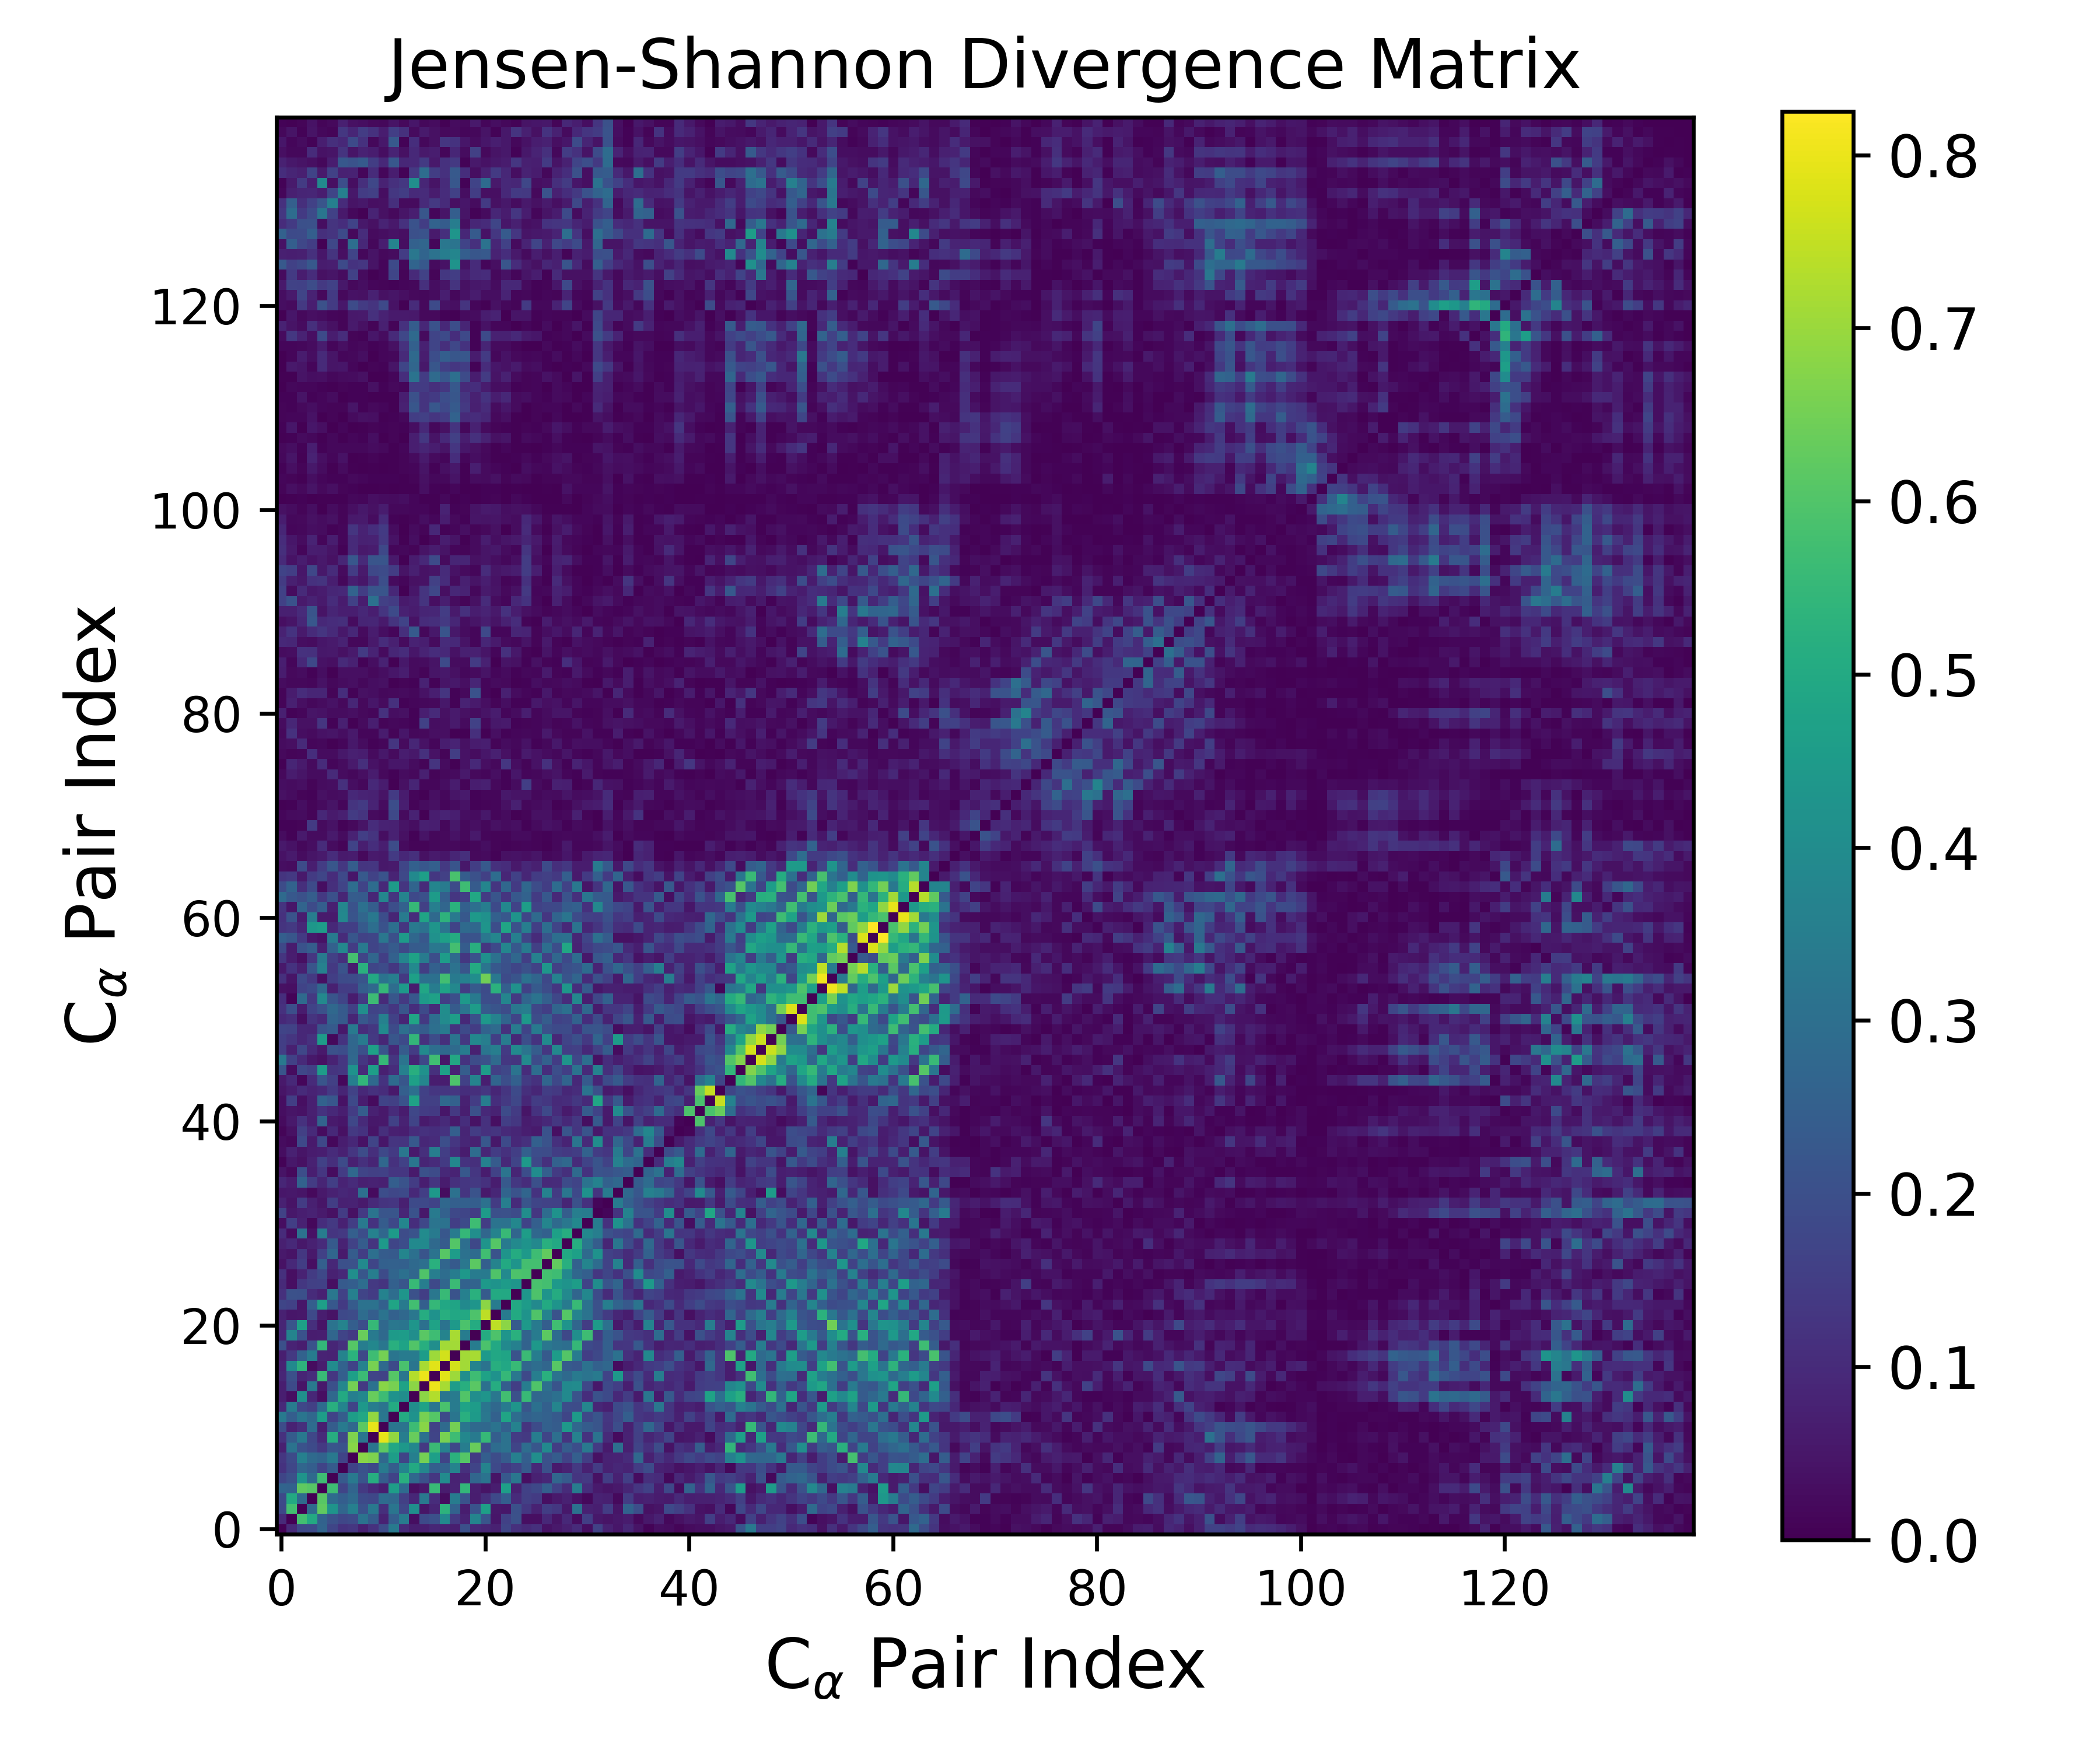

The data file committed next to this chart (first rows):
0.000000000000000000e+00, 9.670946084882617311e-02, 1.785492091874386900e-01, 1.860177859632964892e-01, 2.674736851447396813e-01, 1.732348877256170427e-01, 1.197088584502108699e-01, 1.307343097228184092e-01, 7.356932577004782203e-02, 1.192030056796627435e-01, 1.924064877454792766e-01, 3.358876735861928697e-01, 9.982754122034426247e-02, 7.079724164511751183e-02, 6.787703949542230053e-02, 8.848583592190756297e-02, 7.847438182411856089e-02, 6.804388545394378374e-02, 1.999671507089629263e-01, 9.367702065925025134e-02, 8.465946752933262154e-02, 7.536541208973542016e-02, 1.727919270133695673e-01, 1.153440235324786761e-01
9.670946084882617311e-02, 0.000000000000000000e+00, 5.739981101881852510e-01, 5.023984519186792674e-01, 2.606226854555839245e-01, 2.059791488994632824e-01, 1.762913157222798233e-01, 1.874404033812091530e-01, 3.131137728219768879e-01, 2.392514905097296030e-01, 7.806560228520587064e-02, 2.468353433002461184e-01, 3.416982188910386853e-01, 3.122087047274626700e-02, 1.856484993444770804e-01, 2.009020904038246735e-01, 3.927184189093204103e-01, 1.370639866459247014e-01, 8.236548498877135915e-02, 3.737818664695015114e-01, 2.177812276541734593e-01, 5.128712947040048320e-02, 1.608677777629291816e-01, 2.037681032633240630e-01
1.785492091874386900e-01, 5.739981101881852510e-01, 0.000000000000000000e+00, 2.866322737658481001e-01, 6.246291376329226042e-01, 4.284427018427020561e-01, 2.726948018516229255e-01, 3.595430202649171902e-01, 2.092286935840777795e-01, 3.318667311670202014e-01, 1.117055302826014951e-01, 3.201468297277578756e-01, 1.746483147869280772e-01, 4.110962861730148021e-01, 4.780422548665319571e-02, 8.473229656292190215e-02, 5.341176011723858252e-01, 2.582495663635692718e-01, 6.530787656012035369e-02, 2.092192174758880363e-01, 4.688690130938173994e-01, 5.177941148173676594e-02, 5.062608591345919146e-02, 2.012545501446986740e-01
1.860177859632964892e-01, 5.023984519186792674e-01, 2.866322737658481001e-01, 0.000000000000000000e+00, 6.111092768036668899e-01, 2.847132185240209834e-01, 2.473506168199120225e-01, 2.858655240367312667e-01, 1.861673978608693880e-01, 1.744032523533581847e-01, 2.927233627579506337e-01, 2.799445367807656404e-01, 1.566003480614042709e-01, 9.033142190373247282e-02, 3.341155194702967179e-01, 1.054911098899225935e-01, 2.626746405999151948e-02, 3.455151386619791931e-01, 2.081034254791579441e-01, 6.633027501364181788e-02, 1.105456430559288161e-01, 1.816298482531751302e-01, 2.458853251286143016e-01, 1.026250005360502399e-01
2.674736851447396813e-01, 2.606226854555839245e-01, 6.246291376329226042e-01, 6.111092768036668899e-01, 0.000000000000000000e+00, 5.682398002640518531e-01, 1.677841042808980998e-01, 2.665259619562042048e-01, 1.381558698552324826e-01, 9.777184695054753905e-02, 6.795612809555598433e-02, 4.580970313771374203e-01, 2.878643023252042688e-01, 3.517238038035076786e-02, 5.547628755651856647e-02, 5.598085542077892995e-01, 6.408066841890575072e-02, 8.153029774762902970e-02, 5.458038335691782761e-01, 6.848146700662378905e-02, 4.394538956205176761e-02, 6.482337944303458166e-02, 4.669367474543151264e-01, 7.615960778491998040e-02
1.732348877256170427e-01, 2.059791488994632824e-01, 4.284427018427020561e-01, 2.847132185240209834e-01, 5.682398002640518531e-01, 0.000000000000000000e+00, 2.340765959257708195e-01, 3.346627453716967682e-01, 2.166560309808854556e-01, 5.155165987174258335e-01, 2.423127040381532482e-01, 1.648827989014680639e-01, 5.197561394220682196e-01, 2.804120964491835788e-01, 2.004747825873963718e-01, 1.291190665033886409e-01, 3.970644263931166762e-01, 7.743100938615657403e-02, 8.848091125158062675e-02, 2.735237091485875349e-01, 3.127118301018269042e-01, 4.486823061497209608e-02, 2.264959139688608181e-01, 3.259947017592823015e-01
1.197088584502108699e-01, 1.762913157222798233e-01, 2.726948018516229255e-01, 2.473506168199120225e-01, 1.677841042808980998e-01, 2.340765959257708195e-01, 0.000000000000000000e+00, 1.668295009186051003e-01, 2.070275263783211694e-01, 1.796959265010316664e-01, 3.354839614803858949e-01, 2.444110018602383139e-01, 3.718390044380634474e-01, 5.018576535192027510e-01, 3.778253280195601471e-01, 2.486681692861927306e-01, 2.583856322110699155e-01, 3.690181814799771143e-01, 1.136273909539747135e-01, 1.687952031680003129e-01, 3.699896206538134669e-01, 1.828434204625409010e-01, 1.399516111582921607e-01, 1.636940989690152948e-01
1.307343097228184092e-01, 1.874404033812091530e-01, 3.595430202649171902e-01, 2.858655240367312667e-01, 2.665259619562042048e-01, 3.346627453716967682e-01, 1.668295009186051003e-01, 0.000000000000000000e+00, 6.779764804548278345e-01, 6.642157592336467298e-01, 2.791232644453893186e-01, 4.598832780113756291e-01, 1.695859491281343223e-01, 3.561726804212205777e-01, 6.530766340249740676e-01, 4.647319875405454548e-01, 1.644037060950529483e-01, 5.280440278075537730e-01, 6.077946107608862558e-01, 1.412726019889847251e-01, 2.456553020816172606e-01, 1.916743889305465021e-01, 2.365580065585026204e-01, 3.582527848224565936e-01
7.356932577004782203e-02, 3.131137728219768879e-01, 2.092286935840777795e-01, 1.861673978608693880e-01, 1.381558698552324826e-01, 2.166560309808854556e-01, 2.070275263783211694e-01, 6.779764804548278345e-01, 0.000000000000000000e+00, 3.220822083255967527e-01, 6.166058820616550085e-01, 4.940489323165558333e-01, 4.405315276962718518e-01, 3.835155644717141987e-01, 1.379307641576721366e-01, 5.623889366796283040e-01, 3.630382304191546727e-01, 1.779830495758377984e-01, 3.498772240018965252e-01, 6.367381396550879646e-01, 1.974727906703484803e-01, 2.924386181135554819e-01, 3.104957234932111398e-01, 1.701081233011149663e-01
1.192030056796627435e-01, 2.392514905097296030e-01, 3.318667311670202014e-01, 1.744032523533581847e-01, 9.777184695054753905e-02, 5.155165987174258335e-01, 1.796959265010316664e-01, 6.642157592336467298e-01, 3.220822083255967527e-01, 0.000000000000000000e+00, 7.941205759855674007e-01, 6.922945849194241941e-01, 3.505039176608810703e-01, 6.349558146409741699e-01, 3.066071145775765561e-01, 1.676801272032295842e-01, 6.552254100356728062e-01, 5.694084957218452647e-01, 3.805289718964496304e-01, 3.384187558406452356e-01, 5.529875066449546628e-01, 2.451989107561503012e-01, 3.095960060396513169e-01, 1.464665588479117930e-01
1.924064877454792766e-01, 7.806560228520587064e-02, 1.117055302826014951e-01, 2.927233627579506337e-01, 6.795612809555598433e-02, 2.423127040381532482e-01, 3.354839614803858949e-01, 2.791232644453893186e-01, 6.166058820616550085e-01, 7.941205759855674007e-01, 0.000000000000000000e+00, 3.244116774519505975e-01, 3.166211543739494427e-01, 5.657175145911274017e-01, 6.792427385750339219e-01, 1.620833325079169829e-01, 2.836937539280953158e-01, 6.524154249329722211e-01, 3.229119027657467167e-01, 2.819916025350959199e-01, 2.777832503622426064e-01, 3.151365712932980845e-01, 2.534589965386823129e-01, 3.661654083530266335e-01
3.358876735861928697e-01, 2.468353433002461184e-01, 3.201468297277578756e-01, 2.799445367807656404e-01, 4.580970313771374203e-01, 1.648827989014680639e-01, 2.444110018602383139e-01, 4.598832780113756291e-01, 4.940489323165558333e-01, 6.922945849194241941e-01, 3.244116774519505975e-01, 0.000000000000000000e+00, 5.055308160758322789e-01, 4.203712861000050705e-01, 6.560420364903062351e-01, 6.072066160970273074e-01, 1.866717252595431198e-01, 3.191705148631857059e-01, 5.191458515179264710e-01, 4.481482698916060547e-01, 3.272251286693846350e-01, 2.554376808280422462e-01, 4.829717292046332711e-01, 2.948070300826453605e-01
9.982754122034426247e-02, 3.416982188910386853e-01, 1.746483147869280772e-01, 1.566003480614042709e-01, 2.878643023252042688e-01, 5.197561394220682196e-01, 3.718390044380634474e-01, 1.695859491281343223e-01, 4.405315276962718518e-01, 3.505039176608810703e-01, 3.166211543739494427e-01, 5.055308160758322789e-01, 0.000000000000000000e+00, 4.047370050918800422e-01, 4.768953207931980187e-01, 3.232861904673802744e-01, 5.891674802141466660e-01, 3.427271556614515657e-01, 4.800174799550137039e-01, 4.552288568330131180e-01, 3.216899872955080175e-01, 2.796557485057056258e-01, 3.372912537523001242e-01, 4.311354578161158968e-01
7.079724164511751183e-02, 3.122087047274626700e-02, 4.110962861730148021e-01, 9.033142190373247282e-02, 3.517238038035076786e-02, 2.804120964491835788e-01, 5.018576535192027510e-01, 3.561726804212205777e-01, 3.835155644717141987e-01, 6.349558146409741699e-01, 5.657175145911274017e-01, 4.203712861000050705e-01, 4.047370050918800422e-01, 0.000000000000000000e+00, 6.812280652140455528e-01, 7.307927096188128191e-01, 3.199753797320319393e-01, 3.444669084969193551e-01, 6.008243669817843191e-01, 4.075577864345040213e-01, 4.310347354751862259e-01, 3.265267796824546376e-01, 5.750529046113909137e-01, 2.052465192726544152e-01
6.787703949542230053e-02, 1.856484993444770804e-01, 4.780422548665319571e-02, 3.341155194702967179e-01, 5.547628755651856647e-02, 2.004747825873963718e-01, 3.778253280195601471e-01, 6.530766340249740676e-01, 1.379307641576721366e-01, 3.066071145775765561e-01, 6.792427385750339219e-01, 6.560420364903062351e-01, 4.768953207931980187e-01, 6.812280652140455528e-01, 0.000000000000000000e+00, 8.004973764939852243e-01, 7.179523494907001924e-01, 4.564651840896951640e-01, 5.177272389792736407e-01, 6.136562511272176668e-01, 3.048218307877042510e-01, 5.120511839943703292e-01, 2.474929274347194841e-01, 1.535482305992266205e-01
8.848583592190756297e-02, 2.009020904038246735e-01, 8.473229656292190215e-02, 1.054911098899225935e-01, 5.598085542077892995e-01, 1.291190665033886409e-01, 2.486681692861927306e-01, 4.647319875405454548e-01, 5.623889366796283040e-01, 1.676801272032295842e-01, 1.620833325079169829e-01, 6.072066160970273074e-01, 3.232861904673802744e-01, 7.307927096188128191e-01, 8.004973764939852243e-01, 0.000000000000000000e+00, 7.889689089684396306e-01, 7.046536437898170968e-01, 4.078257202426399108e-01, 5.704260020376314966e-01, 4.741859312505067869e-01, 4.204583502216958091e-01, 5.507906331326531957e-01, 3.257113985625190722e-01
7.847438182411856089e-02, 3.927184189093204103e-01, 5.341176011723858252e-01, 2.626746405999151948e-02, 6.408066841890575072e-02, 3.970644263931166762e-01, 2.583856322110699155e-01, 1.644037060950529483e-01, 3.630382304191546727e-01, 6.552254100356728062e-01, 2.836937539280953158e-01, 1.866717252595431198e-01, 5.891674802141466660e-01, 3.199753797320319393e-01, 7.179523494907001924e-01, 7.889689089684396306e-01, 0.000000000000000000e+00, 7.677569007971630777e-01, 7.101105949250245963e-01, 3.681990571174196814e-01, 3.132365428201734359e-01, 5.178671772437413168e-01, 4.961786233917875877e-01, 5.572502124945293289e-01
6.804388545394378374e-02, 1.370639866459247014e-01, 2.582495663635692718e-01, 3.455151386619791931e-01, 8.153029774762902970e-02, 7.743100938615657403e-02, 3.690181814799771143e-01, 5.280440278075537730e-01, 1.779830495758377984e-01, 5.694084957218452647e-01, 6.524154249329722211e-01, 3.191705148631857059e-01, 3.427271556614515657e-01, 3.444669084969193551e-01, 4.564651840896951640e-01, 7.046536437898170968e-01, 7.677569007971630777e-01, 0.000000000000000000e+00, 7.101585458510119020e-01, 7.166034040143968165e-01, 4.467947575001910421e-01, 4.961456050883593649e-01, 4.828441657325976410e-01, 2.112518328186277772e-01
1.999671507089629263e-01, 8.236548498877135915e-02, 6.530787656012035369e-02, 2.081034254791579441e-01, 5.458038335691782761e-01, 8.848091125158062675e-02, 1.136273909539747135e-01, 6.077946107608862558e-01, 3.498772240018965252e-01, 3.805289718964496304e-01, 3.229119027657467167e-01, 5.191458515179264710e-01, 4.800174799550137039e-01, 6.008243669817843191e-01, 5.177272389792736407e-01, 4.078257202426399108e-01, 7.101105949250245963e-01, 7.101585458510119020e-01, 0.000000000000000000e+00, 3.478222190240097822e-01, 5.923290630384585587e-01, 4.971513727399083371e-01, 3.931003309185860939e-01, 3.588715573256000546e-01
9.367702065925025134e-02, 3.737818664695015114e-01, 2.092192174758880363e-01, 6.633027501364181788e-02, 6.848146700662378905e-02, 2.735237091485875349e-01, 1.687952031680003129e-01, 1.412726019889847251e-01, 6.367381396550879646e-01, 3.384187558406452356e-01, 2.819916025350959199e-01, 4.481482698916060547e-01, 4.552288568330131180e-01, 4.075577864345040213e-01, 6.136562511272176668e-01, 5.704260020376314966e-01, 3.681990571174196814e-01, 7.166034040143968165e-01, 3.478222190240097822e-01, 0.000000000000000000e+00, 5.080849634966344563e-01, 5.953687820258842800e-01, 4.287144243941423682e-01, 5.251550984019138779e-01
8.465946752933262154e-02, 2.177812276541734593e-01, 4.688690130938173994e-01, 1.105456430559288161e-01, 4.394538956205176761e-02, 3.127118301018269042e-01, 3.699896206538134669e-01, 2.456553020816172606e-01, 1.974727906703484803e-01, 5.529875066449546628e-01, 2.777832503622426064e-01, 3.272251286693846350e-01, 3.216899872955080175e-01, 4.310347354751862259e-01, 3.048218307877042510e-01, 4.741859312505067869e-01, 3.132365428201734359e-01, 4.467947575001910421e-01, 5.923290630384585587e-01, 5.080849634966344563e-01, 0.000000000000000000e+00, 7.431888195496200167e-01, 6.817294697831540740e-01, 2.367911769725179749e-01
7.536541208973542016e-02, 5.128712947040048320e-02, 5.177941148173676594e-02, 1.816298482531751302e-01, 6.482337944303458166e-02, 4.486823061497209608e-02, 1.828434204625409010e-01, 1.916743889305465021e-01, 2.924386181135554819e-01, 2.451989107561503012e-01, 3.151365712932980845e-01, 2.554376808280422462e-01, 2.796557485057056258e-01, 3.265267796824546376e-01, 5.120511839943703292e-01, 4.204583502216958091e-01, 5.178671772437413168e-01, 4.961456050883593649e-01, 4.971513727399083371e-01, 5.953687820258842800e-01, 7.431888195496200167e-01, 0.000000000000000000e+00, 3.431168683220707227e-01, 5.027734149289120325e-01
1.727919270133695673e-01, 1.608677777629291816e-01, 5.062608591345919146e-02, 2.458853251286143016e-01, 4.669367474543151264e-01, 2.264959139688608181e-01, 1.399516111582921607e-01, 2.365580065585026204e-01, 3.104957234932111398e-01, 3.095960060396513169e-01, 2.534589965386823129e-01, 4.829717292046332711e-01, 3.372912537523001242e-01, 5.750529046113909137e-01, 2.474929274347194841e-01, 5.507906331326531957e-01, 4.961786233917875877e-01, 4.828441657325976410e-01, 3.931003309185860939e-01, 4.287144243941423682e-01, 6.817294697831540740e-01, 3.431168683220707227e-01, 0.000000000000000000e+00, 4.977368118075153336e-01
1.153440235324786761e-01, 2.037681032633240630e-01, 2.012545501446986740e-01, 1.026250005360502399e-01, 7.615960778491998040e-02, 3.259947017592823015e-01, 1.636940989690152948e-01, 3.582527848224565936e-01, 1.701081233011149663e-01, 1.464665588479117930e-01, 3.661654083530266335e-01, 2.948070300826453605e-01, 4.311354578161158968e-01, 2.052465192726544152e-01, 1.535482305992266205e-01, 3.257113985625190722e-01, 5.572502124945293289e-01, 2.112518328186277772e-01, 3.588715573256000546e-01, 5.251550984019138779e-01, 2.367911769725179749e-01, 5.027734149289120325e-01, 4.977368118075153336e-01, 0.000000000000000000e+00
9.840090987934245470e-02, 3.537250236619374211e-02, 1.349095549263387983e-01, 1.569807906179218893e-01, 1.602662169162890338e-01, 3.337078990277587281e-02, 2.328503218233115568e-01, 2.461998456873508712e-01, 2.936718300131958559e-01, 1.362317390063722544e-01, 1.251214667106157752e-01, 2.536957239222923932e-01, 2.177061277736103140e-01, 5.573486204068446304e-01, 3.509989796085511982e-01, 1.831164471185540432e-01, 2.720169125366291296e-01, 5.615249976644375307e-01, 2.585263657753703592e-01, 2.626640621647521878e-01, 4.462243706406319732e-01, 4.249582204138269703e-01, 4.529092741215841600e-01, 4.321369919780634339e-01
1.142049622984534357e-01, 3.403795438503813553e-02, 8.027651902132257322e-02, 1.438733525491092957e-01, 1.782695706627617505e-01, 7.415386383587191377e-02, 9.629674506145761981e-02, 4.071665651808270003e-01, 2.199172089935940433e-01, 3.494981707515453784e-01, 1.899562636190745557e-01, 2.676739203666583800e-01, 3.038813921606228208e-01, 2.714437768130163464e-01, 5.980228851584518113e-01, 3.518422555510301586e-01, 2.946522045266689038e-01, 3.453029741144684195e-01, 4.403795254549999205e-01, 3.435947294393873475e-01, 3.382334882314468327e-01, 5.984161181770912830e-01, 3.876767663831193755e-01, 5.939035730456593276e-01
4.043418421206503022e-02, 9.463882962810472865e-02, 1.483582094036887677e-01, 3.286680947986765633e-02, 2.496872879450011684e-01, 9.228857111483004805e-02, 2.003479676628764361e-01, 2.061866762313606383e-01, 3.920146151474002139e-01, 1.714007615238272719e-01, 2.516847060795773250e-01, 2.563874087263446344e-01, 2.519855272070373187e-01, 2.806632511595573143e-01, 2.998736584331830324e-01, 5.237179803478410056e-01, 2.719186713361983476e-01, 2.322288197782281238e-01, 3.275371150332671011e-01, 6.166759083427751920e-01, 2.469112431725378753e-01, 3.693799525429126707e-01, 5.012248562353339709e-01, 4.274122399207764822e-01
5.524577948384622877e-02, 4.347569852554543368e-02, 1.353282800444749745e-01, 5.775486781430540228e-02, 1.587836799835432022e-01, 2.729403379001860142e-01, 6.083615298058622778e-02, 2.414981444829141233e-01, 1.514200053110117683e-01, 3.006894183942464549e-01, 2.393251511253873531e-01, 2.336607655183985943e-01, 3.758437370579956194e-01, 3.059030058574606081e-01, 2.154846390908047027e-01, 3.149072994503460121e-01, 6.118358166716544311e-01, 4.565234111645918857e-01, 3.067145935279221303e-01, 2.889373561342225005e-01, 5.735399426830835035e-01, 2.120690315703287199e-01, 4.258049606646381324e-01, 5.070393980560250480e-01
7.384160842102896471e-02, 9.575793233032316165e-02, 5.434310856190067290e-02, 7.542649856553902687e-02, 1.025970730748266557e-01, 2.352021296437666054e-01, 8.006076135557887996e-02, 1.630786680837451041e-01, 2.404539942072795311e-01, 1.228074616824641058e-01, 4.460077550118040079e-01, 1.721793227347765409e-01, 1.966044234085327636e-01, 3.902840543955295449e-01, 3.922364779898696030e-01, 2.819611944803228631e-01, 2.369709319499887779e-01, 6.059452413582908648e-01, 2.977786164521586398e-01, 1.802378334965007989e-01, 4.272812865923710790e-01, 6.068491763819849893e-01, 3.374325463659925139e-01, 3.887767835952006812e-01
1.020392065848155089e-01, 2.586913725083740678e-02, 3.072472950377680978e-01, 3.994515906419856405e-02, 3.460653821297056121e-01, 1.265937674320811723e-01, 1.366847785145244853e-01, 2.494367384432288892e-01, 1.955909494771533030e-01, 3.617323980165846331e-01, 2.741010143148798761e-01, 4.504525017446884272e-01, 1.921308499115608748e-01, 2.103019217161292143e-01, 3.994783099338548027e-01, 3.403415565700873557e-01, 2.239355103545626335e-01, 3.421097876282092609e-01, 5.510200087544873115e-01, 4.092252003366858015e-01, 2.719141680902771863e-01, 3.695524627932880724e-01, 5.561476985280283669e-01, 2.685185672040666938e-01
3.210589890351550624e-02, 1.536007014624459488e-01, 7.434589589796936071e-02, 1.685453797926735053e-02, 1.084746320026987454e-01, 1.376625206280998048e-01, 7.427376600393752193e-02, 1.504360774758110586e-01, 3.333169136590783954e-01, 1.210567723588797384e-01, 2.412680521488614338e-01, 1.784539400432287315e-01, 3.789878401442190459e-01, 1.066040561564511741e-01, 1.764727572090731000e-01, 3.164148432757441509e-01, 3.094829823232755350e-01, 1.542196632490608066e-01, 1.855289607099520344e-01, 5.690213503704867337e-01, 1.461406991919482201e-01, 3.135321666255651007e-01, 3.099036572377215082e-01, 3.807086919842919692e-01
1.618003206989084009e-01, 5.267107391465004201e-02, 6.838490916393515084e-02, 7.781264303678010752e-02, 5.815186048937431851e-02, 3.645309943104544509e-02, 1.459221404889244067e-01, 3.800628637132019011e-02, 1.390386012203741195e-01, 3.147381672154228593e-01, 2.169357297346291291e-01, 2.177822479448144888e-01, 8.981896082562218497e-02, 2.064883372618871726e-01, 5.333283305213277342e-02, 3.415642634165977354e-01, 2.564795000130663527e-01, 1.791625010164156206e-01, 1.721644202710574112e-01, 1.481987237122341095e-01, 4.501050475426644493e-01, 2.001558260834624958e-01, 2.057577617260048508e-01, 1.877364760732531668e-01
7.654380761224058305e-02, 4.445406061006713927e-02, 1.476510647509949314e-01, 7.108175141380625173e-02, 4.656589013355730278e-02, 1.499032381261551639e-01, 7.635313450878858377e-02, 7.843732564476031677e-02, 5.803902204084201988e-02, 9.764775515002008244e-02, 1.230714454908363314e-01, 1.307178525852369377e-01, 7.219464046634944954e-02, 1.862254513325873051e-01, 1.826056484947405634e-01, 1.645275812304654028e-01, 2.771507292309335346e-01, 2.511562950458221533e-01, 2.516315228707883267e-01, 2.452763778020895236e-01, 3.091157710215906018e-01, 1.424636470255982446e-01, 3.541044659158241736e-01, 1.008891434023458794e-01
5.025912968576658202e-02, 5.306889105566803960e-02, 4.624092190255794238e-02, 2.005132241736591603e-02, 5.497140118792720465e-02, 7.504158426346067834e-02, 9.239057094441520401e-02, 8.140372466953600672e-02, 3.026360221359001845e-01, 2.392081667498634906e-02, 1.937346748800389262e-01, 1.753841756802769769e-01, 1.843889505819783781e-01, 9.651667118684013891e-02, 1.525729735646851604e-01, 4.391036238415588766e-01, 2.713586211811762003e-02, 3.080653380814670772e-01, 1.261251504087008424e-01, 2.105710624985715207e-01, 5.547069368111571391e-02, 9.012281525926570114e-02, 2.670607354316627546e-01, 2.119212356396413532e-01
8.828379845683884120e-02, 6.249380723354892170e-02, 2.596481977019733933e-01, 1.455356862775738780e-01, 8.510400608988084870e-02, 1.542313138072296808e-01, 8.310552653264514922e-02, 1.023577070455934240e-01, 7.170740526958949146e-02, 7.928020188750911634e-02, 7.376068973461388789e-02, 2.479644919528649905e-01, 2.124858879133596501e-01, 1.461236846631959185e-01, 6.963324190811702452e-02, 1.271212073639462758e-01, 6.214053668644552164e-02, 1.153338268727792798e-01, 1.314610033926928157e-01, 1.354581037644397024e-01, 1.178807257016246390e-01, 6.743420566699907803e-02, 2.314521872396176905e-01, 1.338770650741484824e-01
4.426227786659128749e-02, 1.954866192612505701e-02, 1.967215196965365065e-01, 7.013262618694991735e-02, 1.311056084679667333e-01, 2.615828805084946876e-02, 1.452774450094037328e-01, 2.788161127741176082e-01, 1.691233661872581784e-01, 1.551714483608890582e-01, 1.596073076929430956e-01, 1.317216180751036025e-01, 1.294707773832773356e-01, 5.881328365867750235e-02, 2.057281934177364879e-01, 1.873235348436490810e-01, 9.516539540576340883e-02, 8.109657347939772110e-02, 2.273395880009379255e-01, 1.312453013777160338e-01, 6.339990245402717106e-02, 1.630067699195398845e-01, 3.168225237999832133e-01, 8.522369056852729940e-02
8.032128909767887251e-03, 5.429694511433701132e-02, 3.669076625272083003e-02, 7.685591429521015927e-02, 1.587540422231844550e-01, 1.111692133604235827e-01, 1.882588319367979046e-01, 7.469214129048322437e-02, 1.139353790742731326e-01, 8.687766800096975717e-02, 2.762205481298652954e-01, 1.161590501584268964e-01, 1.594730316729247588e-01, 3.255259145914006780e-01, 8.681691368381190543e-02, 1.021719458375392464e-01, 1.408484847318921263e-01, 3.835402460348454334e-01, 1.197550058099496190e-01, 1.118880179975684369e-01, 3.665364052981553988e-01, 2.362077404030607231e-01, 9.650139501803801922e-02, 1.678079743588593298e-01
2.982284600930076510e-02, 7.607221207043979305e-02, 4.649471080096468506e-02, 6.214039664005816671e-02, 7.010183307380156437e-02, 1.012073456551257356e-01, 7.570557122174828568e-02, 1.301680023027178834e-01, 1.925421338854221287e-01, 1.116697176459234969e-01, 1.784768780812107380e-01, 1.398226057775686648e-01, 3.286301859290203797e-01, 6.021067204994242500e-02, 1.117234133494729720e-01, 3.492081623899140896e-01, 1.532253400951518463e-01, 1.068446655046595001e-01, 6.350976353639875560e-02, 2.918232833074422827e-01, 8.969191846588241146e-02, 1.467309937145231669e-01, 1.163212414618780971e-01, 1.538231794088007753e-01
2.737243071029302546e-02, 1.697995047815393718e-02, 1.835040421560654167e-01, 5.981393769833207724e-02, 1.774710642937002703e-01, 1.767251766525570686e-02, 6.616971862493484235e-02, 9.173672192272755432e-02, 3.980821896462469200e-02, 1.708293645506041014e-01, 4.861497740886799868e-02, 1.272833115173470364e-01, 1.253281149373204340e-01, 2.299379016189043723e-01, 9.154002320737053555e-02, 1.026061342827649242e-01, 1.970417892527994430e-01, 1.301932714159394489e-01, 8.885684533666998730e-02, 7.656608978473243565e-02, 2.241134826587568851e-01, 5.273828324138355589e-02, 1.860511312552756424e-01, 9.561470835602077500e-02
1.216157457147614210e-02, 3.653604790069318181e-02, 1.552752513510713694e-01, 9.711469597381829078e-02, 2.796653261077768071e-02, 9.650027146968442882e-02, 3.786405499596015578e-02, 1.354360569194712760e-01, 1.211260849916732107e-01, 4.673012999766106707e-02, 1.107875569776036739e-01, 7.213346302076900640e-02, 7.082034045750311424e-02, 1.058152034574791484e-01, 1.180367642961644287e-01, 1.086249948902839602e-01, 1.196387737349570574e-01, 2.502467917121123375e-01, 8.617155177332976035e-02, 1.457850913780852908e-01, 1.186128373711998057e-01, 1.272236309311112756e-01, 9.811026278097897957e-02, 8.838988035063045923e-02
2.480523283587455011e-02, 5.531917560489284236e-02, 1.170089068085876233e-01, 7.080645445631493506e-02, 2.631318333992408998e-01, 5.962479196241802365e-02, 4.838368501236382790e-02, 1.753581452660277207e-01, 9.820951177804627952e-02, 5.233332385507940415e-02, 5.717031924068205484e-02, 1.600777278562519890e-01, 7.887052947308367812e-02, 1.678426962517094168e-01, 5.918816770349331208e-02, 7.675316001044556191e-02, 9.862731993125700702e-02, 6.091172695138216686e-02, 1.081374131840110026e-01, 4.174647603439422122e-02, 1.168611958988340499e-01, 3.529488185567258157e-02, 1.541614778166079114e-01, 1.350092351922799472e-01
3.157597622008738447e-02, 4.624951066022550683e-02, 3.905822069690020881e-02, 7.287763519172801852e-02, 1.222539162868917922e-01, 9.461529221849382387e-02, 6.963296614877449719e-02, 1.467474408019950050e-01, 2.436786988086650507e-01, 7.566718257414571658e-02, 5.712266790211329576e-02, 1.011592833893527749e-01, 6.370739138136410906e-02, 1.743353837351470925e-01, 1.456948367249616405e-01, 1.414802558459015425e-01, 5.143983600803932188e-02, 1.379727291214019047e-01, 7.075069906797996910e-02, 2.027198249897192994e-01, 9.515575862711145305e-02, 7.766341141886462518e-02, 1.895618532574848136e-01, 1.420559871213609993e-01
3.177946234458997599e-02, 1.541890264343027672e-01, 3.232195705451218481e-02, 7.386841757339294989e-02, 2.586522473655540333e-01, 2.244784509233787029e-01, 4.129722510473197994e-02, 1.823579960104409758e-01, 6.559519828699887645e-02, 2.268894563378716714e-02, 1.670971525387943135e-01, 1.571804665508956811e-01, 2.122099893819050231e-01, 4.769356245152762686e-01, 1.568457389630723564e-01, 1.570213041559593570e-01, 2.779144826892413489e-01, 2.553547180519812887e-01, 7.489599929376590526e-02, 1.481948108237608475e-01, 3.513117321416128758e-01, 1.074126651399866378e-01, 1.376805000182543537e-01, 1.745651805767789999e-01
4.766985172448753166e-02, 6.609158982104795799e-02, 1.007546874424517513e-01, 8.154189031011979671e-02, 9.513058065095367222e-02, 1.401055501187538910e-01, 8.491456832345027628e-02, 1.619029151812779732e-01, 9.428459261374186329e-02, 1.171400952233136034e-01, 1.034511334086813950e-01, 5.612398442319221914e-02, 2.505962083137719398e-01, 3.004693981623362542e-01, 1.607542849680815011e-01, 1.302766990679330994e-01, 1.320380766566816300e-01, 1.309180428748220326e-01, 1.094632620465846723e-01, 1.116697486433530090e-01, 1.310364919108538140e-01, 8.825832177507329790e-02, 1.258217197586869729e-01, 1.869172256791025999e-01
5.518973052810489943e-02, 9.391705129837085719e-02, 1.330668944037793899e-02, 1.018316891004099473e-01, 2.171389718124258628e-01, 1.567788757336287531e-01, 1.884426268484054243e-02, 3.564548220185167482e-01, 5.431840448653604270e-01, 2.826057378368554973e-01, 1.222043553341697758e-01, 2.886842047379001852e-01, 2.210910553021112057e-01, 4.695923355927154041e-01, 3.774030004410335870e-01, 6.517478490732907248e-02, 6.623449735673023198e-02, 5.962423435211231526e-01, 1.591763787259047047e-01, 3.695389221885486686e-01, 7.035775651727260716e-02, 2.689299712003039855e-01, 1.969681873075700140e-01, 2.538879347293231392e-01
2.133869412111462638e-01, 2.898387837221124558e-02, 1.769625619532979588e-01, 1.569533003237732482e-01, 4.548795137067624395e-01, 1.241201461123931232e-01, 1.326077702980540396e-01, 4.215424649323747386e-01, 9.686797604947955387e-02, 4.627964288902048917e-01, 7.292534771163733387e-02, 1.050279191751118946e-01, 3.580817834865441807e-01, 5.187368056857178944e-01, 4.169411582204921030e-01, 1.135605811768449630e-01, 4.698118550826203554e-01, 8.161151655234381852e-02, 2.444535488677396229e-01, 1.115159511246318069e-01, 4.573283938654880143e-01, 1.577220286305101860e-01, 1.756485008360257338e-01, 3.150161107270584293e-01
3.335491457436182139e-01, 1.596395647594976153e-01, 9.850898801144536421e-02, 5.436675811094912603e-02, 3.707831842805613121e-02, 7.997894618114009813e-02, 1.296393914746941101e-01, 2.772951116068458899e-01, 1.321178041705633743e-01, 8.705737901506083176e-02, 5.529295760266619286e-01, 1.266753975838797452e-01, 3.175931812528937637e-01, 8.456671015922750945e-02, 1.773897642434707767e-01, 5.718135144682087168e-01, 4.998339323289993641e-02, 4.984739557916117447e-01, 1.213502268534659700e-01, 1.910849157737511961e-01, 2.032104271389426620e-01, 2.839972227251610359e-01, 1.330130787076336807e-01, 1.230098948340110215e-01
1.536576866406564601e-01, 7.177752607326046141e-02, 1.750362519302968989e-01, 9.942683555048884014e-02, 5.586774157378879974e-02, 2.032699022392223942e-01, 1.958688339384045685e-01, 2.719152487494433945e-01, 2.018191077299560099e-01, 4.685324300652276563e-01, 2.172537491028080081e-01, 9.134101385053138011e-02, 2.382184544258032222e-01, 1.460782503484009953e-01, 3.950905915955498227e-01, 2.969105070887659292e-01, 2.810590971817145123e-01, 2.847615943620272483e-01, 3.472913223700245244e-01, 7.169293965068189445e-02, 3.218616734527832701e-01, 3.530169531206204803e-01, 1.396020888989267517e-01, 3.904336303714399659e-01
1.540311856908473942e-01, 1.270917508605141077e-01, 9.060657860654275364e-02, 1.192432756838051611e-01, 4.536621817767224618e-01, 1.856608163092945962e-02, 1.197822777321214255e-01, 2.746582186871380227e-01, 3.416513202351280643e-01, 1.354009458259010645e-01, 8.902184162704700199e-02, 2.198620146638190220e-01, 1.859326930307562964e-01, 5.447532016007849975e-01, 1.169094882476302971e-01, 1.919416484450261473e-01, 1.105146120448942670e-01, 3.180810673902008112e-01, 1.349282665162668815e-01, 3.806167002074966610e-01, 3.524460873064891309e-01, 1.536386610206887660e-01, 3.434062740907181110e-01, 9.241908600619770653e-02
1.681784872040801293e-01, 1.630048935339351024e-01, 9.058186781087654293e-02, 8.932671951617619788e-02, 2.146110357585151451e-01, 2.347897450806075703e-01, 5.433318934450627469e-02, 3.397079061498116115e-01, 1.041722457450802997e-01, 1.322311877883540487e-01, 3.906003621550052096e-01, 1.873479871415270614e-01, 3.020887067238375301e-01, 2.571687603070583750e-01, 2.385950400341698141e-01, 3.021824592109164653e-01, 3.353767895385983966e-01, 1.203078590916409757e-01, 1.855803515358800393e-01, 1.468467072628437120e-01, 2.603083615402294604e-01, 2.852201846900747628e-01, 1.150533094637509746e-01, 3.421376583015589556e-01
9.367379944363947442e-02, 1.119023033616814017e-01, 3.097305981568052383e-02, 1.233218572125641538e-01, 9.858865918234441250e-02, 2.629419596705027673e-01, 2.352937929887061741e-01, 8.653606618681507212e-02, 2.269349446989293584e-01, 1.829034596796661749e-01, 3.638511174478769039e-01, 1.610996093546269714e-01, 8.605878705235117665e-02, 4.850472374341236459e-01, 1.378910394543376439e-01, 2.953437764671649202e-01, 3.970962135478312560e-01, 4.624250904723115618e-01, 9.497031346202972069e-02, 2.021072989456603464e-01, 4.477335249531547157e-01, 3.655745947782924055e-01, 2.644133023653973957e-01, 1.679770165573022667e-01
1.179334023439124468e-01, 1.987092136153643385e-01, 6.326868511255395733e-02, 1.658096986640036907e-01, 2.061242803735788831e-01, 2.772908489257647768e-01, 2.337407899254676513e-01, 1.578436776691792831e-01, 4.073798490714759524e-01, 1.672148919205932449e-01, 1.741274596429021881e-01, 1.291134860959414488e-01, 2.166394028282089268e-01, 1.080422872957439162e-01, 1.849660739390676933e-01, 9.961204639619863910e-02, 4.056960776575383454e-01, 2.366220253556469977e-01, 3.174801583533357618e-01, 4.570818933885919533e-01, 2.346208033888813049e-01, 2.155348772637854793e-01, 1.913169513911562591e-01, 3.276273254678096492e-01
1.074851442458230194e-01, 8.481189472410442451e-03, 2.860688512963321939e-01, 1.374207627742890236e-01, 3.888643568735775102e-01, 2.181942270886483570e-01, 1.689023299500996833e-01, 6.219717699856553567e-02, 1.418180838184765757e-01, 5.641397103632086463e-01, 9.969778693926588387e-02, 2.224012330351947397e-01, 1.364773319533646445e-01, 2.232818105889899374e-01, 4.491327192050136863e-01, 4.714574845229762001e-01, 1.544846825691909842e-01, 1.979868968117172445e-01, 4.454481492871244508e-01, 3.393771569526812248e-01, 1.944425939489317634e-01, 1.911027839694671160e-01, 3.761447194221919643e-01, 1.381120081291426493e-01
3.714608111115472178e-02, 3.419317327401032863e-02, 1.651028085560378722e-01, 1.859529816583872230e-01, 2.782724192732560775e-01, 7.192690099961143724e-02, 1.466703758859588813e-01, 1.513955758485142633e-01, 2.447543173259474625e-01, 2.796152287149554772e-01, 5.499348742579571736e-01, 2.936437000637596162e-01, 4.480204440649470654e-01, 6.405572336932668920e-02, 4.875863065368528093e-01, 3.462613954862949206e-01, 4.748981626360465613e-01, 3.841858206717339574e-01, 1.482435419324339976e-01, 2.298567998977470439e-01, 1.888502664251232310e-01, 5.276266892578058698e-01, 2.506376584650713002e-01, 4.161708384404946837e-01
1.158578576927822290e-01, 4.669609616895486343e-02, 1.820567295330562108e-01, 1.359607351337138170e-01, 3.273437185366673274e-02, 1.525516758709178078e-01, 1.876308230997402460e-01, 1.916376841775251916e-01, 2.155704942317050177e-01, 4.977854319390138671e-01, 3.155619202051531680e-01, 3.543632956117045429e-01, 1.378103450967972932e-01, 4.680785428572643014e-01, 3.051159649389850737e-01, 3.045030488184715112e-01, 5.755255711530996576e-01, 3.391826658573849351e-01, 3.609813175715430034e-01, 4.060846659682585402e-01, 6.455873057451843033e-01, 3.319713977457428578e-01, 1.890436265180434616e-01, 2.145840241414664062e-01
5.715447845729992871e-02, 1.206995178670300373e-01, 7.099026709439840155e-02, 2.180670243721881951e-01, 3.630730796761275081e-01, 1.374135655391289512e-01, 2.127056435384099553e-01, 6.238129439997870673e-02, 5.252867789937665233e-01, 1.733519236867137603e-01, 1.874236368791100393e-01, 1.349732162170104444e-01, 2.132505036039900048e-01, 3.882528162765473967e-01, 1.497948553777106728e-01, 2.530681330497374093e-01, 2.123635994687319839e-01, 3.114595296367075883e-01, 2.162535963165571895e-01, 5.030324795817675554e-01, 3.188630554508170012e-01, 2.260479249840179061e-01, 2.003771474504986716e-01, 1.740551639357321434e-01
1.265682341002950240e-01, 6.571207772264532621e-02, 3.451450657329752786e-02, 1.316322328231759875e-01, 3.403428076965627769e-01, 1.569070535413978340e-01, 1.113888269291213734e-01, 5.807636190939868825e-01, 1.696034013991219169e-01, 2.709710631128734448e-01, 1.536584935991210654e-01, 2.575730204579935179e-01, 3.752150968889045868e-01, 4.739942788202873292e-01, 3.440692224616723749e-01, 1.977021156157811599e-01, 4.546047102519508165e-01, 2.853359581888499918e-01, 1.324782613463465486e-01, 2.093851490142478733e-01, 4.122808454442523640e-01, 3.079021805735828732e-01, 2.064533277803027034e-01, 2.742244301335599044e-01
1.797586065558308688e-01, 6.344195668402516364e-02, 2.095004485064124455e-01, 2.431123719174091147e-01, 7.552575243959726292e-02, 2.559590881987633404e-01, 3.838956111109890768e-01, 1.465487502198392356e-01, 3.364555758270606489e-01, 1.686457567420502623e-01, 1.994313193104521875e-01, 2.355155664247078062e-01, 1.781162330796720594e-01, 2.382899278417824618e-01, 2.405218673012592401e-01, 3.269771889330412296e-01, 3.230276447228147552e-01, 5.791098356554299498e-01, 2.392661976496221476e-01, 5.195088562212721861e-01, 1.278074597245513477e-01, 1.828234846486667953e-01, 3.790346245068574316e-01, 2.267571564706608589e-01
2.479516585274324225e-01, 2.213106012023668412e-01, 1.399686432482885046e-01, 5.386147609565006961e-02, 3.965719288415836541e-02, 3.406395776147749799e-01, 1.018032439857749216e-01, 2.200667053836838361e-01, 1.642472790544207140e-01, 1.713729198434147949e-01, 3.279794074366242929e-01, 2.017040061877514168e-01, 4.510023538273553179e-01, 2.767617698851961849e-01, 2.225822768093083659e-01, 4.174075067274658490e-01, 4.675952308360457055e-01, 5.062831789535869875e-01, 2.077382323101550909e-01, 2.108795797019858143e-01, 3.257743598926362005e-01, 3.777579573547086289e-01, 1.522545160834639644e-01, 3.557240424943103330e-01
1.226000852119686207e-01, 1.380750217324074602e-01, 9.269429611620395859e-02, 4.376936643384056191e-01, 4.561334281153099912e-01, 9.513689977314898627e-02, 1.531298310663285200e-01, 1.545863194759570236e-01, 2.349941614827253111e-01, 2.972782202424943399e-01, 2.077754956030455624e-01, 3.024961786035443856e-01, 1.268718729227429343e-01, 3.348803614025701036e-01, 3.068237234523958357e-01, 4.291258563023311323e-01, 3.168297565798986470e-01, 1.651334445207256474e-01, 2.852164766846224109e-01, 2.744694378911831656e-01, 4.266564378925409295e-01, 1.963387229400020695e-01, 4.843144744407913427e-01, 2.055943345537903644e-01
1.168239535264615492e-01, 2.126332228829737325e-01, 6.716800762947924830e-02, 3.503766072425695266e-01, 5.855293159470655734e-02, 5.836025162469749006e-02, 3.850784724973483897e-01, 2.149603320187012945e-01, 2.721173306347554055e-01, 3.290401382175484613e-01, 1.945088452421387948e-01, 8.595705471091386052e-02, 3.359852030647298982e-01, 1.057401758079257320e-01, 4.818265446882075698e-01, 2.833559310790757513e-01, 5.328407913766077808e-01, 3.320546592001968889e-01, 2.275822865836676645e-01, 4.464289463260379676e-01, 4.181105639808466168e-01, 2.527161225905931730e-01, 2.244057781346226743e-01, 4.280161947697045388e-01
... 78 more rows
